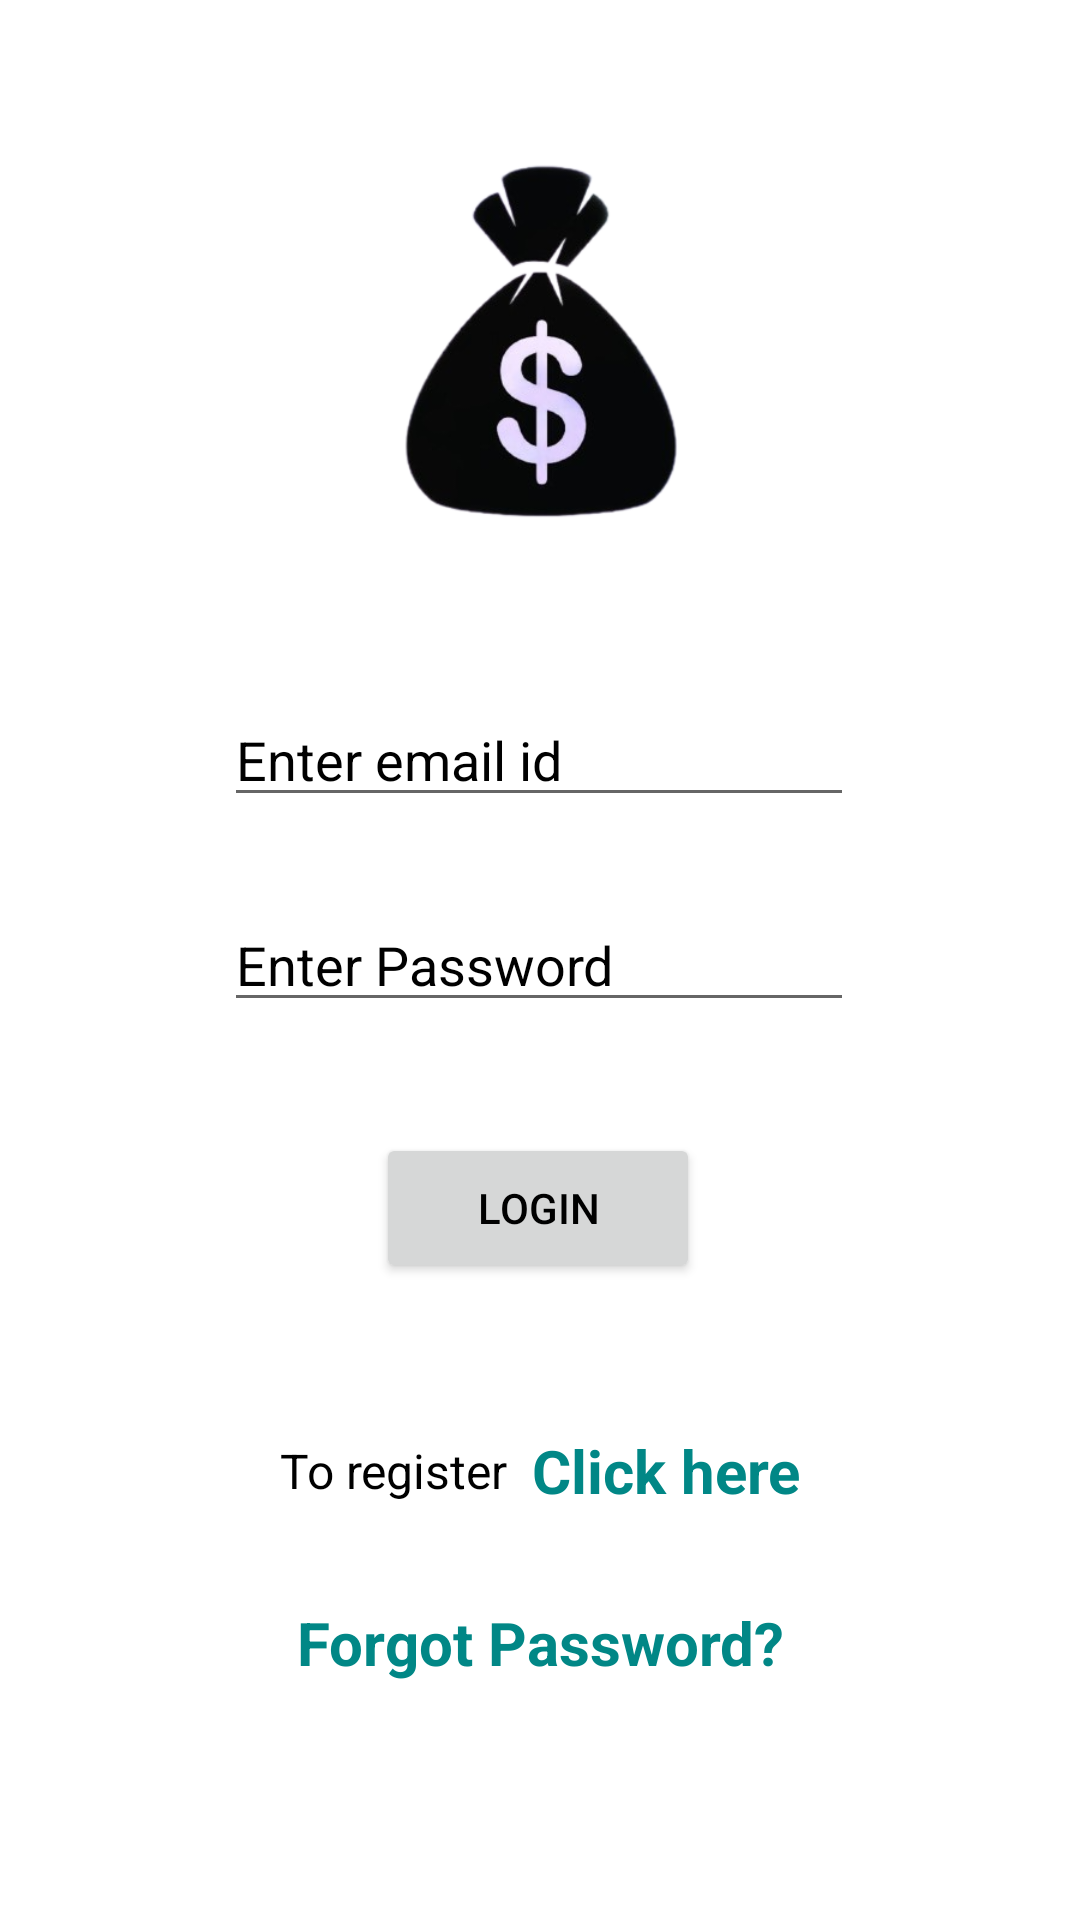

The Android layout XML behind this screen, and the referenced resources:
<!-- AndroidManifest.xml: application theme Theme.ExpenseTracker -->
<!-- res/layout/activity_login.xml -->
<?xml version="1.0" encoding="utf-8"?>
<androidx.constraintlayout.widget.ConstraintLayout xmlns:android="http://schemas.android.com/apk/res/android"
    xmlns:app="http://schemas.android.com/apk/res-auto"
    xmlns:tools="http://schemas.android.com/tools"
    android:layout_width="match_parent"
    android:layout_height="match_parent"
    tools:context=".MainActivity">

    <ImageView
        android:id="@+id/imageView"
        android:layout_width="200dp"
        android:layout_height="200dp"
        app:layout_constraintBottom_toTopOf="@+id/etLoginEmail"
        app:layout_constraintEnd_toEndOf="parent"
        app:layout_constraintStart_toStartOf="parent"
        app:layout_constraintTop_toTopOf="parent"
        app:srcCompat="@drawable/mainimage2" />

    <EditText
        android:id="@+id/etLoginEmail"
        android:layout_width="wrap_content"
        android:layout_height="wrap_content"
        android:ems="10"
        android:hint="Enter email id"
        android:inputType="textEmailAddress"
        android:textColorHint="@color/black"
        app:layout_constraintBottom_toBottomOf="parent"
        app:layout_constraintEnd_toEndOf="parent"
        app:layout_constraintHorizontal_bias="0.497"
        app:layout_constraintStart_toStartOf="parent"
        app:layout_constraintTop_toTopOf="parent"
        app:layout_constraintVertical_bias="0.386" />

    <EditText
        android:id="@+id/etLoginPass"
        android:layout_width="wrap_content"
        android:layout_height="wrap_content"
        android:ems="10"
        android:hint="Enter Password"
        android:inputType="textPassword"
        android:textColorHint="@color/black"
        app:layout_constraintBottom_toBottomOf="parent"
        app:layout_constraintEnd_toEndOf="parent"
        app:layout_constraintHorizontal_bias="0.497"
        app:layout_constraintStart_toStartOf="parent"
        app:layout_constraintTop_toBottomOf="@+id/etLoginEmail"
        app:layout_constraintVertical_bias="0.083" />

    <Button
        android:id="@+id/btnLogin"
        android:layout_width="108dp"
        android:layout_height="50dp"
        android:text="Login"
        app:layout_constraintBottom_toBottomOf="parent"
        app:layout_constraintEnd_toEndOf="parent"
        app:layout_constraintHorizontal_bias="0.498"
        app:layout_constraintStart_toStartOf="parent"
        app:layout_constraintTop_toBottomOf="@+id/etLoginPass"
        app:layout_constraintVertical_bias="0.149" />

    <LinearLayout
        android:id="@+id/linearLayout"
        android:layout_width="349dp"
        android:layout_height="51dp"
        android:gravity="center"
        android:orientation="horizontal"
        app:layout_constraintBottom_toBottomOf="parent"
        app:layout_constraintEnd_toEndOf="parent"
        app:layout_constraintStart_toStartOf="parent"
        app:layout_constraintTop_toBottomOf="@+id/btnLogin"
        app:layout_constraintVertical_bias="0.229">

        <TextView
            android:layout_width="wrap_content"
            android:layout_height="wrap_content"
            android:text="To register"
            android:textSize="16sp" />

        <TextView
            android:id="@+id/tvRegisterHere"
            android:layout_width="wrap_content"
            android:layout_height="wrap_content"
            android:layout_marginStart="8dp"
            android:text="Click here"
            android:textColor="@color/teal_700"
            android:textSize="20sp"
            android:textStyle="bold" />

    </LinearLayout>

    <LinearLayout
        android:layout_width="349dp"
        android:layout_height="51dp"
        android:gravity="center"
        android:orientation="horizontal"
        app:layout_constraintBottom_toBottomOf="parent"
        app:layout_constraintEnd_toEndOf="parent"
        app:layout_constraintStart_toStartOf="parent"
        app:layout_constraintTop_toBottomOf="@+id/btnLogin"
        app:layout_constraintVertical_bias="0.59">


        <TextView
            android:id="@+id/tvForgotPassword"
            android:layout_width="199dp"
            android:layout_height="29dp"
            android:text="Forgot Password?"
            android:textAlignment="center"
            android:textColor="@color/teal_700"
            android:textSize="20sp"
            android:textStyle="bold"
            app:layout_constraintBottom_toBottomOf="parent"
            app:layout_constraintEnd_toEndOf="parent"
            app:layout_constraintStart_toStartOf="parent"
            app:layout_constraintTop_toBottomOf="@+id/linearLayout"
            app:layout_constraintVertical_bias="0.152" />
    </LinearLayout>


</androidx.constraintlayout.widget.ConstraintLayout>
<!-- resources referenced by this layout -->
<resources>
  <color name="black">#FF000000</color>
  <color name="teal_700">#FF018786</color>
  <!-- drawable mainimage2: png bitmap (drawable, 65282 bytes) -->
  <style name="Theme.ExpenseTracker" parent="Theme.MaterialComponents.DayNight.DarkActionBar">
          
          <item name="colorPrimary">@color/mintGreen</item>
          <item name="colorPrimaryVariant">@color/black</item>
          <item name="colorOnPrimary">@color/white</item>
          
          <item name="android:windowBackground">@color/white</item>
          
          <item name="colorSecondary">@color/teal_200</item>
          <item name="colorSecondaryVariant">@color/teal_700</item>
          <item name="colorOnSecondary">@color/black</item>
          
          <item name="android:statusBarColor">?attr/colorPrimaryVariant</item>
          
          <item name="android:textColor">@color/black</item>
  
      </style>
  <color name="mintGreen">#1cc29f </color>
  <color name="white">#FFFFFFFF</color>
  <color name="teal_200">#FF03DAC5</color>
</resources>
